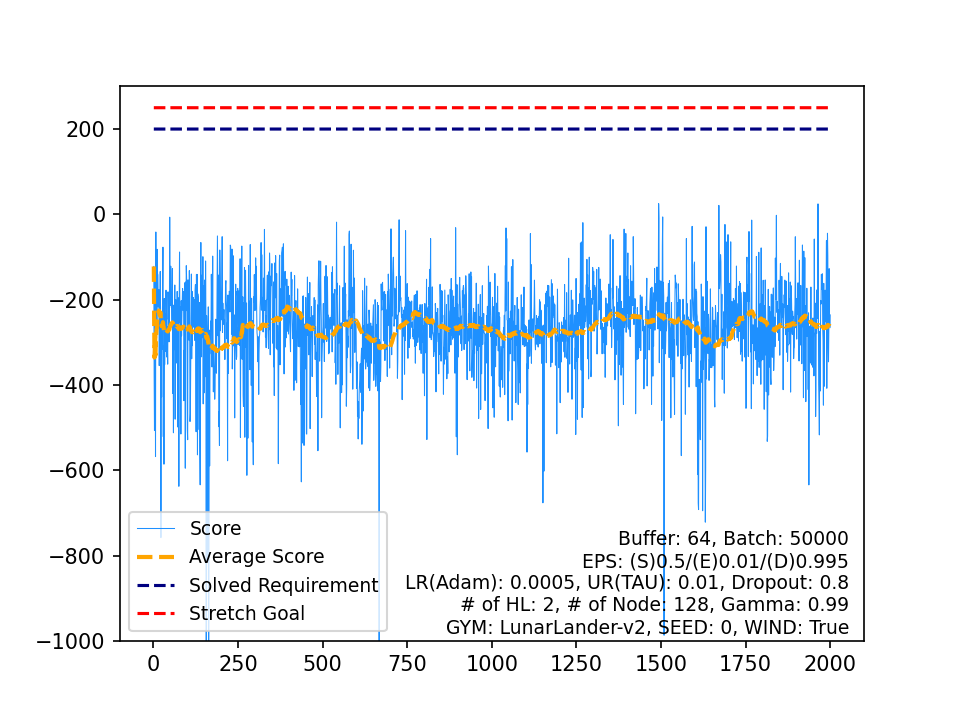

Values plotted in this chart, from the file beside it:
, Score, Average Score, Timestamp, Solved Requirement, Stretch Goal
0, -122.2, -122.2, 86, 200, 250
1, -378.6, -250.4, 140, 200, 250
2, -507, -336, 84, 200, 250
3, -250.8, -314.7, 103, 200, 250
4, -155.2, -282.8, 119, 200, 250
5, -568.1, -330.3, 103, 200, 250
6, -41.38, -289, 149, 200, 250
7, -277.7, -287.6, 75, 200, 250
8, -121.6, -269.2, 80, 200, 250
9, -248.2, -267.1, 73, 200, 250
10, -82.04, -250.3, 94, 200, 250
11, -139, -241, 119, 200, 250
12, -141.9, -233.4, 123, 200, 250
13, -217.1, -232.2, 144, 200, 250
14, -182.6, -228.9, 108, 200, 250
15, -176.7, -225.6, 91, 200, 250
16, -354.8, -233.2, 168, 200, 250
17, -274.8, -235.5, 110, 200, 250
18, -224.4, -235, 129, 200, 250
19, -134.1, -229.9, 182, 200, 250
20, -243.7, -230.6, 118, 200, 250
21, -757.9, -254.5, 364, 200, 250
22, -252.9, -254.5, 273, 200, 250
23, -428.5, -261.7, 273, 200, 250
24, -229.1, -260.4, 180, 200, 250
25, -316.6, -262.6, 410, 200, 250
26, -171.4, -259.2, 147, 200, 250
27, -77, -252.7, 192, 200, 250
28, -521.4, -262, 177, 200, 250
29, -308.8, -263.5, 112, 200, 250
30, -585.8, -273.9, 118, 200, 250
31, -197.4, -271.5, 248, 200, 250
32, -352.4, -274, 179, 200, 250
33, -232.8, -272.8, 102, 200, 250
34, -249.1, -272.1, 117, 200, 250
35, -320.9, -273.5, 103, 200, 250
36, -177.9, -270.9, 143, 200, 250
37, -265.5, -270.7, 79, 200, 250
38, -334.5, -272.4, 152, 200, 250
39, -263.3, -272.1, 105, 200, 250
40, -301.4, -272.9, 154, 200, 250
41, -351.3, -274.7, 89, 200, 250
42, -181.7, -272.6, 103, 200, 250
43, -246.4, -272, 118, 200, 250
44, -195.9, -270.3, 102, 200, 250
45, -299, -270.9, 171, 200, 250
46, -235.3, -270.1, 114, 200, 250
47, -6.67, -264.6, 219, 200, 250
48, -184.4, -263, 133, 200, 250
49, -214.2, -262, 208, 200, 250
50, -121.6, -259.3, 99, 200, 250
51, -167.9, -257.5, 141, 200, 250
52, -219.1, -256.8, 146, 200, 250
53, -200.2, -255.8, 134, 200, 250
54, -254.7, -255.7, 159, 200, 250
55, -127.3, -253.4, 111, 200, 250
56, -420.1, -256.4, 118, 200, 250
57, -255.6, -256.3, 98, 200, 250
58, -512.2, -260.7, 170, 200, 250
59, -212.8, -259.9, 110, 200, 250
... 1,940 more rows
